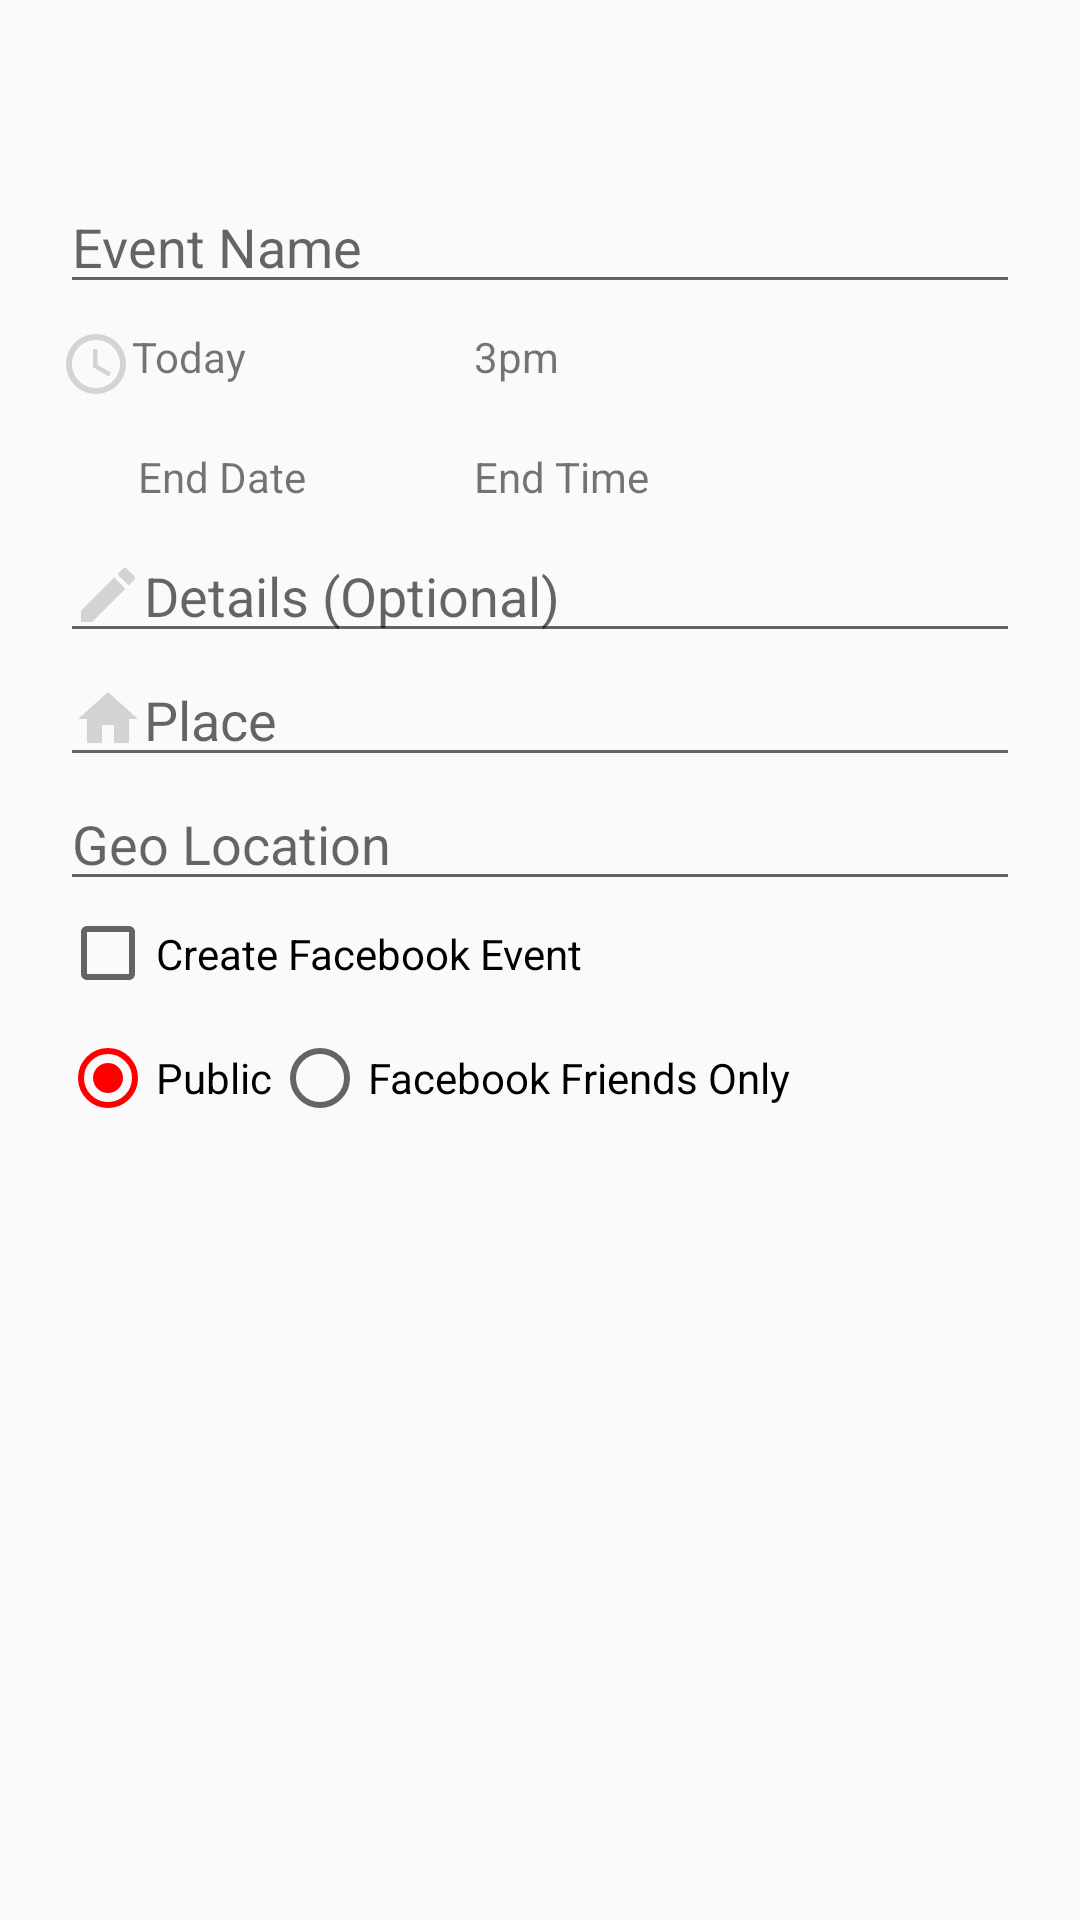

Reconstruct the res/layout file that produces this screen, plus the resources it refers to.
<!-- AndroidManifest.xml: activity theme AppTheme.NoActionBar -->
<!-- res/layout/fragment_event_create.xml -->
<RelativeLayout xmlns:android="http://schemas.android.com/apk/res/android"
                xmlns:tools="http://schemas.android.com/tools"
                android:layout_width="match_parent"
                android:layout_height="match_parent"
                android:orientation="vertical"
                android:paddingLeft="20dp"
                android:paddingRight="20dp"
                android:paddingTop="60dp"
                tools:context="rocks.itsnotrocketscience.bejay.event.create.EventCreateFragment">


    <EditText
        android:id="@+id/etTitle"
        android:layout_width="match_parent"
        android:layout_height="wrap_content"
        android:hint="@string/hint_name"
        android:singleLine="true"/>


    <TextView
        android:id="@+id/tvStartDate"
        android:layout_width="wrap_content"
        android:layout_height="wrap_content"
        android:layout_below="@+id/etTitle"
        android:layout_marginRight="60dp"
        android:drawableLeft="@drawable/ic_clock"
        android:paddingBottom="8dip"
        android:paddingRight="8dip"
        android:paddingTop="8dip"
        android:text="Today"/>

    <TextView
        android:id="@+id/tvStartTime"
        android:layout_width="wrap_content"
        android:layout_height="wrap_content"
        android:layout_below="@+id/etTitle"
        android:layout_toEndOf="@+id/tvStartDate"
        android:layout_toRightOf="@+id/tvStartDate"
        android:padding="8dip"
        android:text="3pm"/>


    <TextView
        android:id="@+id/tvEndDate"
        android:layout_width="fill_parent"
        android:layout_height="wrap_content"
        android:layout_alignParentLeft="true"
        android:layout_alignParentStart="true"
        android:layout_below="@+id/tvStartDate"
        android:layout_toLeftOf="@+id/tvEndTime"
        android:layout_toStartOf="@+id/tvEndTime"
        android:paddingBottom="8dip"
        android:paddingLeft="26dip"
        android:paddingRight="8dip"
        android:paddingTop="8dip"
        android:text="End Date"/>

    <TextView
        android:id="@+id/tvEndTime"
        android:layout_width="wrap_content"
        android:layout_height="wrap_content"
        android:layout_alignTop="@+id/tvEndDate"
        android:layout_toEndOf="@+id/tvStartDate"
        android:layout_toRightOf="@+id/tvStartDate"
        android:padding="8dip"
        android:text="End Time"/>

    <EditText
        android:id="@+id/etDetails"
        android:layout_width="match_parent"
        android:layout_height="wrap_content"
        android:layout_below="@+id/tvEndDate"
        android:drawableLeft="@drawable/ic_pen"
        android:hint="@string/hint_details"
        android:singleLine="true"/>


    <EditText
        android:id="@+id/etPlace"
        android:layout_width="match_parent"
        android:layout_height="wrap_content"
        android:layout_below="@+id/etDetails"
        android:drawableLeft="@drawable/ic_home"
        android:hint="@string/hint_place"
        android:singleLine="true"/>

    <EditText
        android:id="@+id/etGPS"
        android:layout_width="match_parent"
        android:layout_height="wrap_content"
        android:layout_below="@+id/etPlace"
        android:drawableLeft="@drawable/ic_gps"
        android:focusable="false"
        android:hint="@string/geo_location"/>

    <CheckBox
        android:id="@+id/checkBox"
        android:layout_width="wrap_content"
        android:layout_height="wrap_content"
        android:layout_alignParentLeft="true"
        android:layout_alignParentStart="true"
        android:layout_below="@+id/etGPS"
        android:paddingBottom="8dip"
        android:paddingRight="8dip"
        android:paddingTop="8dip"
        android:text="@string/create_facebook_event"/>

    <RadioGroup
        android:layout_width="match_parent"
        android:layout_height="wrap_content"
        android:layout_alignEnd="@+id/etGPS"
        android:layout_alignRight="@+id/etGPS"
        android:layout_below="@+id/checkBox"
        android:orientation="horizontal"
        android:paddingBottom="8dip"
        android:paddingRight="8dip"
        android:paddingTop="8dip">

        <RadioButton
            android:id="@+id/radioButton"
            android:layout_width="wrap_content"
            android:layout_height="wrap_content"
            android:checked="true"
            android:text="@string/public_event"/>

        <RadioButton
            android:id="@+id/radioButton2"
            android:layout_width="wrap_content"
            android:layout_height="wrap_content"
            android:layout_gravity="right"
            android:text="@string/facebook_friends_only"/>

    </RadioGroup>


</RelativeLayout>
<!-- resources referenced by this layout -->
<resources>
  <!-- drawable ic_clock (drawable) -->
  <vector xmlns:android="http://schemas.android.com/apk/res/android"
          android:width="24dp"
          android:height="24dp"
          android:viewportWidth="24.0"
          android:viewportHeight="24.0">
      <path
          android:fillColor="@color/light_grey"
          android:pathData="M11.99,2C6.47,2 2,6.48 2,12s4.47,10 9.99,10C17.52,22 22,17.52 22,12S17.52,2 11.99,2zM12,20c-4.42,0 -8,-3.58 -8,-8s3.58,-8 8,-8 8,3.58 8,8 -3.58,8 -8,8zM12.5,7L11,7v6l5.25,3.15 0.75,-1.23 -4.5,-2.67z"/>
  </vector>
  <!-- drawable ic_home (drawable) -->
  <vector xmlns:android="http://schemas.android.com/apk/res/android"
          android:width="24dp"
          android:height="24dp"
          android:viewportWidth="24.0"
          android:viewportHeight="24.0">
      <path
          android:fillColor="@color/light_grey"
          android:pathData="M10,20v-6h4v6h5v-8h3L12,3 2,12h3v8z"/>
  </vector>
  <!-- drawable ic_pen (drawable) -->
  <vector xmlns:android="http://schemas.android.com/apk/res/android"
          android:width="24dp"
          android:height="24dp"
          android:viewportWidth="24.0"
          android:viewportHeight="24.0">
      <path
          android:fillColor="@color/light_grey"
          android:pathData="M3,17.25V21h3.75L17.81,9.94l-3.75,-3.75L3,17.25zM20.71,7.04c0.39,-0.39 0.39,-1.02 0,-1.41l-2.34,-2.34c-0.39,-0.39 -1.02,-0.39 -1.41,0l-1.83,1.83 3.75,3.75 1.83,-1.83z"/>
  </vector>
  <string name="create_facebook_event">Create Facebook Event</string>
  <string name="facebook_friends_only">Facebook Friends Only</string>
  <string name="geo_location">Geo Location</string>
  <string name="hint_details">Details (Optional)</string>
  <string name="hint_name">Event Name</string>
  <string name="hint_place">Place</string>
  <string name="public_event">Public</string>
  <style name="AppTheme.NoActionBar">
          <item name="windowActionBar">false</item>
          <item name="windowNoTitle">true</item>
      </style>
  <color name="light_grey">#D3D3D3</color>
</resources>
